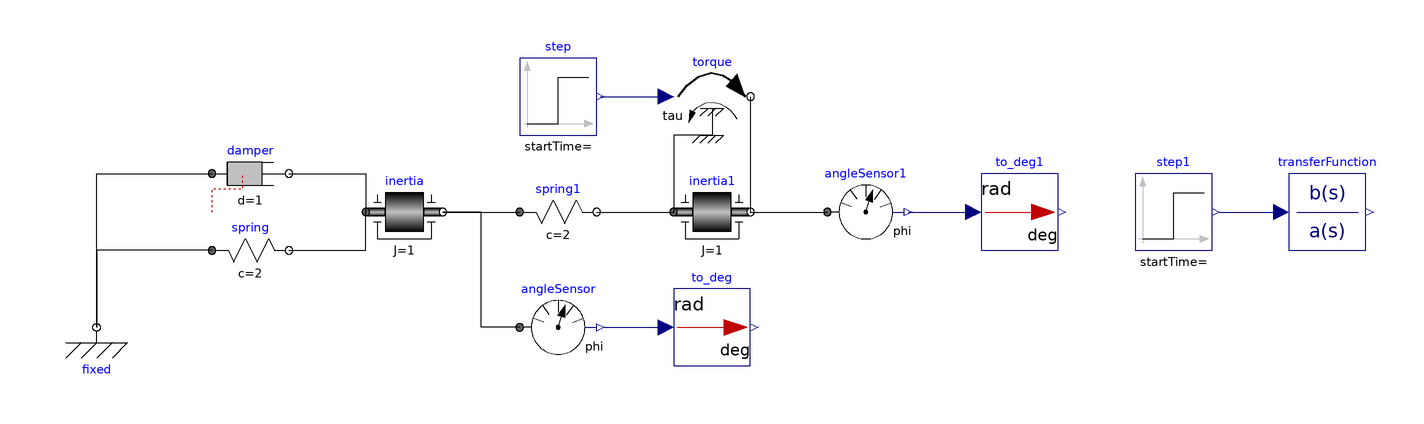

Above is the diagram view of the following Modelica model: its components placed by their Placement annotations and its connect equations drawn as lines.

model mechanics_sample
  Modelica.Mechanics.Rotational.Components.Fixed fixed annotation(
    Placement(visible = true, transformation(origin = {-170, -30}, extent = {{-10, -10}, {10, 10}}, rotation = 0)));
  Modelica.Mechanics.Rotational.Components.Inertia inertia(J = 1, phi(fixed = true, start = 0), w(fixed = true, start = 0))  annotation(
    Placement(visible = true, transformation(origin = {-90, 0}, extent = {{-10, -10}, {10, 10}}, rotation = 0)));
  Modelica.Mechanics.Rotational.Components.Spring spring(c = 2)  annotation(
    Placement(visible = true, transformation(origin = {-130, -10}, extent = {{-10, -10}, {10, 10}}, rotation = 0)));
  Modelica.Mechanics.Rotational.Components.Damper damper(d = 1)  annotation(
    Placement(visible = true, transformation(origin = {-130, 10}, extent = {{-10, -10}, {10, 10}}, rotation = 0)));
  Modelica.Mechanics.Rotational.Components.Spring spring1(c = 2)  annotation(
    Placement(visible = true, transformation(origin = {-50, 0}, extent = {{-10, -10}, {10, 10}}, rotation = 0)));
  Modelica.Mechanics.Rotational.Components.Inertia inertia1(J = 1, phi(fixed = true, start = 0), w(fixed = true, start = 0))  annotation(
    Placement(visible = true, transformation(origin = {-10, 0}, extent = {{-10, -10}, {10, 10}}, rotation = 0)));
  Modelica.Blocks.Math.UnitConversions.To_deg to_deg annotation(
    Placement(visible = true, transformation(origin = {-10, -30}, extent = {{-10, -10}, {10, 10}}, rotation = 0)));
  Modelica.Mechanics.Rotational.Sources.Torque torque annotation(
    Placement(visible = true, transformation(origin = {-10, 30}, extent = {{-10, -10}, {10, 10}}, rotation = 0)));
  Modelica.Blocks.Sources.Step step annotation(
    Placement(visible = true, transformation(origin = {-50, 30}, extent = {{-10, -10}, {10, 10}}, rotation = 0)));
  Modelica.Blocks.Sources.Step step1 annotation(
    Placement(visible = true, transformation(origin = {110, 0}, extent = {{-10, -10}, {10, 10}}, rotation = 0)));
  Modelica.Blocks.Continuous.TransferFunction transferFunction(a = {1, 1, 6, 2, 4}, b = {1, 1, 4})  annotation(
    Placement(visible = true, transformation(origin = {150, 0}, extent = {{-10, -10}, {10, 10}}, rotation = 0)));
  Modelica.Mechanics.Rotational.Sensors.AngleSensor angleSensor annotation(
    Placement(visible = true, transformation(origin = {-50, -30}, extent = {{-10, -10}, {10, 10}}, rotation = 0)));
  Modelica.Mechanics.Rotational.Sensors.AngleSensor angleSensor1 annotation(
    Placement(visible = true, transformation(origin = {30, 0}, extent = {{-10, -10}, {10, 10}}, rotation = 0)));
  Modelica.Blocks.Math.UnitConversions.To_deg to_deg1 annotation(
    Placement(visible = true, transformation(origin = {70, 0}, extent = {{-10, -10}, {10, 10}}, rotation = 0)));
equation
  connect(fixed.flange, damper.flange_a) annotation(
    Line(points = {{-170, -30}, {-170, 10}, {-140, 10}}));
  connect(spring.flange_a, fixed.flange) annotation(
    Line(points = {{-140, -10}, {-170, -10}, {-170, -30}}));
  connect(damper.flange_b, inertia.flange_a) annotation(
    Line(points = {{-120, 10}, {-100, 10}, {-100, 0}}));
  connect(spring.flange_b, inertia.flange_a) annotation(
    Line(points = {{-120, -10}, {-100, -10}, {-100, 0}}));
  connect(inertia.flange_b, spring1.flange_a) annotation(
    Line(points = {{-80, 0}, {-60, 0}}));
  connect(spring1.flange_b, inertia1.flange_a) annotation(
    Line(points = {{-40, 0}, {-20, 0}}));
  connect(torque.support, inertia1.flange_a) annotation(
    Line(points = {{-10, 20}, {-20, 20}, {-20, 0}}));
  connect(torque.flange, inertia1.flange_b) annotation(
    Line(points = {{0, 30}, {0, 0}}));
  connect(step.y, torque.tau) annotation(
    Line(points = {{-39, 30}, {-22, 30}}, color = {0, 0, 127}));
  connect(step1.y, transferFunction.u) annotation(
    Line(points = {{122, 0}, {138, 0}, {138, 0}, {138, 0}}, color = {0, 0, 127}));
  connect(angleSensor.flange, inertia.flange_b) annotation(
    Line(points = {{-60, -30}, {-70, -30}, {-70, 0}, {-80, 0}, {-80, 0}}));
  connect(angleSensor.phi, to_deg.u) annotation(
    Line(points = {{-38, -30}, {-22, -30}, {-22, -30}, {-22, -30}}, color = {0, 0, 127}));
  connect(angleSensor1.phi, to_deg1.u) annotation(
    Line(points = {{41, 0}, {58, 0}}, color = {0, 0, 127}));
  connect(inertia1.flange_b, angleSensor1.flange) annotation(
    Line(points = {{0, 0}, {20, 0}, {20, 0}, {20, 0}}));
  annotation(
    Diagram(coordinateSystem(extent = {{-200, -100}, {200, 100}})),
    Icon(coordinateSystem(extent = {{-200, -100}, {200, 100}})),
    version = "",
    uses(Modelica(version = "3.2.3")));
end mechanics_sample;